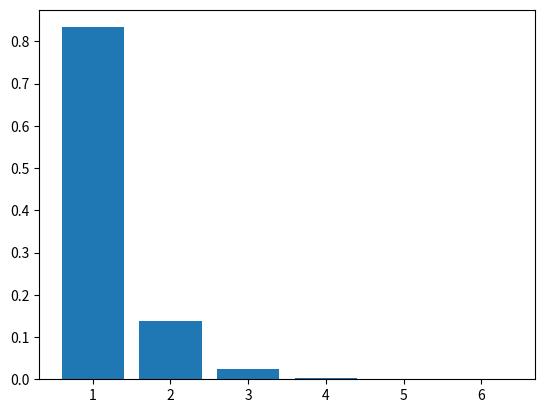

This figure's Python source:
from dataclasses import dataclass , field
from typing import Callable , List
import numpy as np
import matplotlib.pyplot as plt

@dataclass
class MaxEnt:

    payoffs : np.ndarray = field(default_factory = lambda : np.arange(1,7,1))
    multiplier_: float = field(init = False , default = None , repr = False)

    def predict_proba(self) -> np.ndarray:
        try:
            return self._gibbs_distr(self.multiplier_)
        except Exception as e:
            raise Exception("Model is not fitted!")

    def _gibbs_distr(self , mu) -> np.ndarray:
        partition_func_eval = self._partition_function(mu)
        return np.e**( - self.payoffs * mu)/partition_func_eval

    def _partition_function(self,mu) -> float:
        return (np.e**(  - self.payoffs * mu)).sum()

    def predict(self) -> int:
        return self.predict_proba().argmax() + 1

    def _trainer(self, mean:float,  mu: float) -> float:
        return mean - np.dot( self.payoffs , self._gibbs_distr(mu) )

    def _gradient(self, mu:float) -> float:
        gibbs = self._gibbs_distr(mu)
        return np.dot( self.payoffs**2 , gibbs ) - np.dot( self.payoffs , gibbs )**2

    def fit(self , mean : float ,
                      max_iter : int = 200 ,
                      tolerance : float = 1e-11 ,
                      verbose : bool = False) -> None:
        mu = 0
        iters = 0
        max_fit = 10
        while abs(self._trainer(mean , mu)) > tolerance:
            mu = mu - self._trainer(mean , mu)/self._gradient(mu)

            if verbose:
                print(f"iteration {iters}:\t{mu}\t{self._trainer(mean , mu)}")
            iters += 1
            if iters > max_iter:
                print(f"Maximum iterations limit {max_iter} exceed.")
                break
        self.multiplier_ = mu



if __name__ == "__main__":
    payoff = lambda i : i
    total_events = 6
    sample_average = 1.2

    model = MaxEnt()
    model.fit(sample_average , verbose = True)
    print(model.predict_proba())
    plt.bar(np.arange(1,total_events+1,1) , model.predict_proba())
    plt.show()
